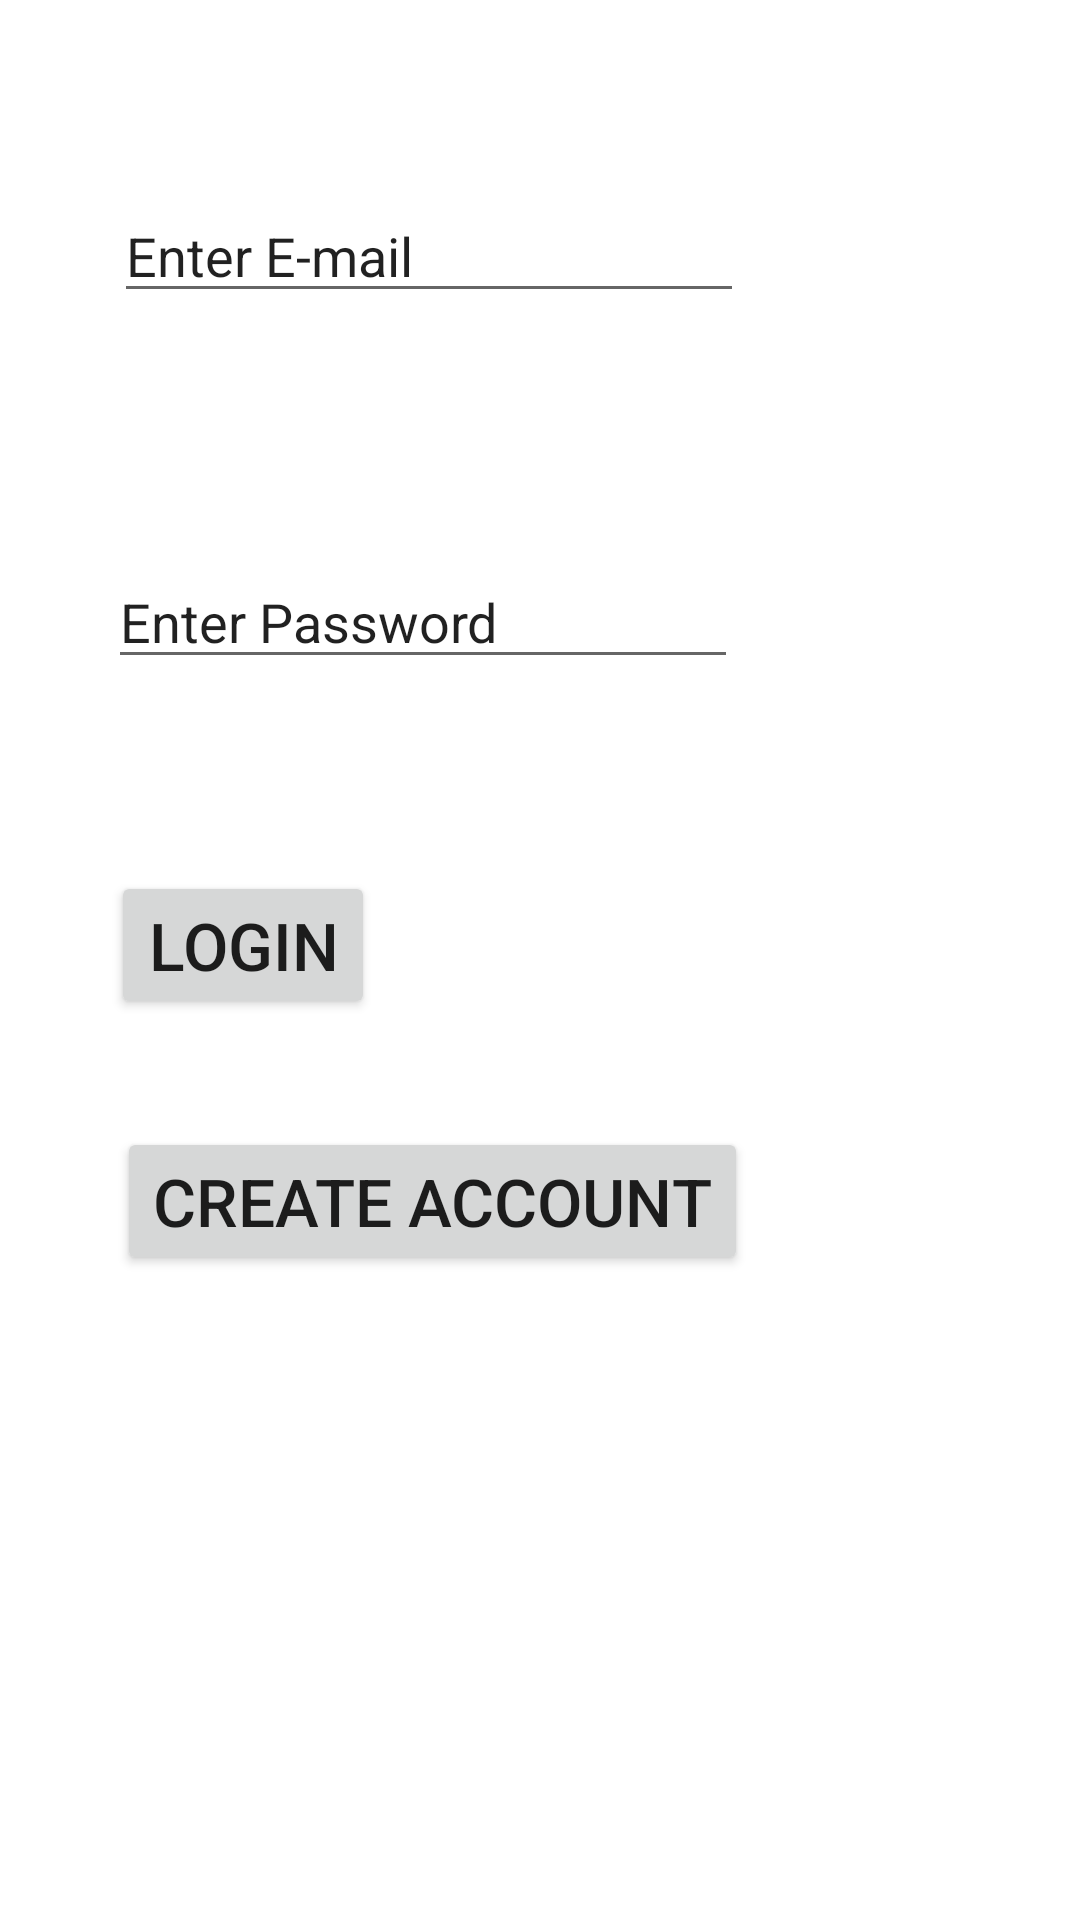

Android layout source for this screen:
<!-- AndroidManifest.xml: application theme Theme.AuthReg_midmorning -->
<!-- res/layout/activity_login.xml -->
<?xml version="1.0" encoding="utf-8"?>
<androidx.constraintlayout.widget.ConstraintLayout xmlns:android="http://schemas.android.com/apk/res/android"
    xmlns:app="http://schemas.android.com/apk/res-auto"
    xmlns:tools="http://schemas.android.com/tools"
    android:layout_width="match_parent"
    android:layout_height="match_parent"
    tools:context=".LoginActivity">

    <EditText
        android:id="@+id/email_edt"
        android:layout_width="wrap_content"
        android:layout_height="wrap_content"
        android:layout_marginStart="38dp"
        android:layout_marginTop="63dp"
        android:ems="10"
        android:inputType="textEmailAddress"
        android:text="Enter E-mail"
        app:layout_constraintStart_toStartOf="parent"
        app:layout_constraintTop_toTopOf="parent" />

    <EditText
        android:id="@+id/password_edt"
        android:layout_width="wrap_content"
        android:layout_height="wrap_content"
        android:layout_marginStart="36dp"
        android:layout_marginTop="185dp"
        android:ems="10"
        android:inputType="textPersonName"
        android:text="Enter Password"
        app:layout_constraintStart_toStartOf="parent"
        app:layout_constraintTop_toTopOf="parent" />

    <Button
        android:id="@+id/login_btn"
        android:layout_width="wrap_content"
        android:layout_height="wrap_content"
        android:layout_marginStart="37dp"
        android:layout_marginTop="64dp"
        android:text="Login"
        android:textSize="22sp"
        app:layout_constraintStart_toStartOf="parent"
        app:layout_constraintTop_toBottomOf="@+id/password_edt" />

    <Button
        android:id="@+id/acc_btn"
        android:layout_width="wrap_content"
        android:layout_height="wrap_content"
        android:layout_marginStart="39dp"
        android:layout_marginTop="36dp"
        android:text="Create Account"
        android:textSize="22sp"
        app:layout_constraintStart_toStartOf="parent"
        app:layout_constraintTop_toBottomOf="@+id/login_btn" />
</androidx.constraintlayout.widget.ConstraintLayout>
<!-- resources referenced by this layout -->
<resources>
  <style name="Theme.AuthReg_midmorning" parent="Theme.MaterialComponents.DayNight.DarkActionBar">
          
          <item name="colorPrimary">@color/purple_500</item>
          <item name="colorPrimaryVariant">@color/purple_700</item>
          <item name="colorOnPrimary">@color/white</item>
          
          <item name="colorSecondary">@color/teal_200</item>
          <item name="colorSecondaryVariant">@color/teal_700</item>
          <item name="colorOnSecondary">@color/black</item>
          
          <item name="android:statusBarColor">?attr/colorPrimaryVariant</item>
          
      </style>
  <!-- not gathered from this repository: default colours our renderer supplied (Android Studio template values) -->
  <color name="purple_500">#FF6200EE</color>
  <color name="purple_700">#FF3700B3</color>
  <color name="teal_200">#FF03DAC5</color>
  <color name="teal_700">#FF018786</color>
  <color name="black">#FF000000</color>
  <color name="white">#FFFFFFFF</color>
</resources>
